Labelled photos from "Firearms_Detection_Dataset", an image-classification folder in tinolinton/Thesis_Projects. The possible labels are: peaceful - no weapon, weaponized - weapon present.

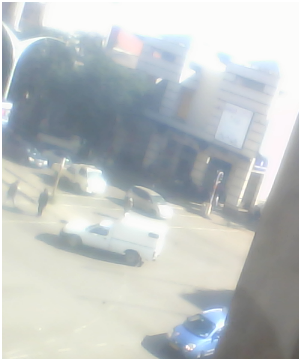
Label: peaceful - no weapon

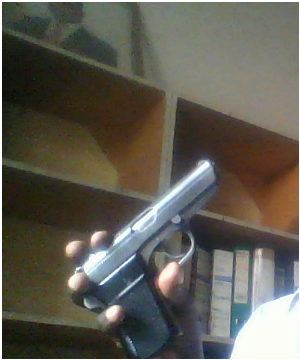
Label: weaponized - weapon present

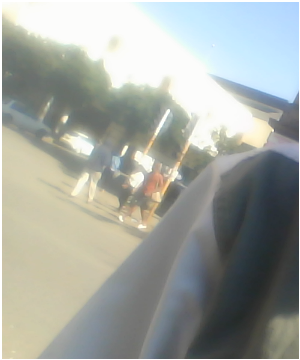
Label: peaceful - no weapon

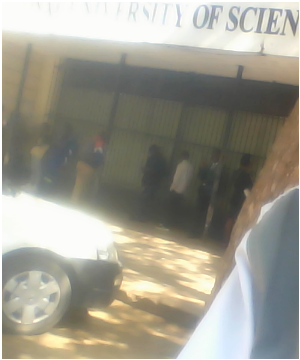
Label: peaceful - no weapon

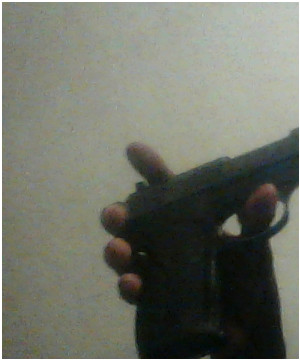
Label: weaponized - weapon present

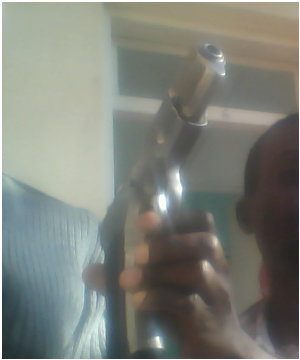
Label: weaponized - weapon present
